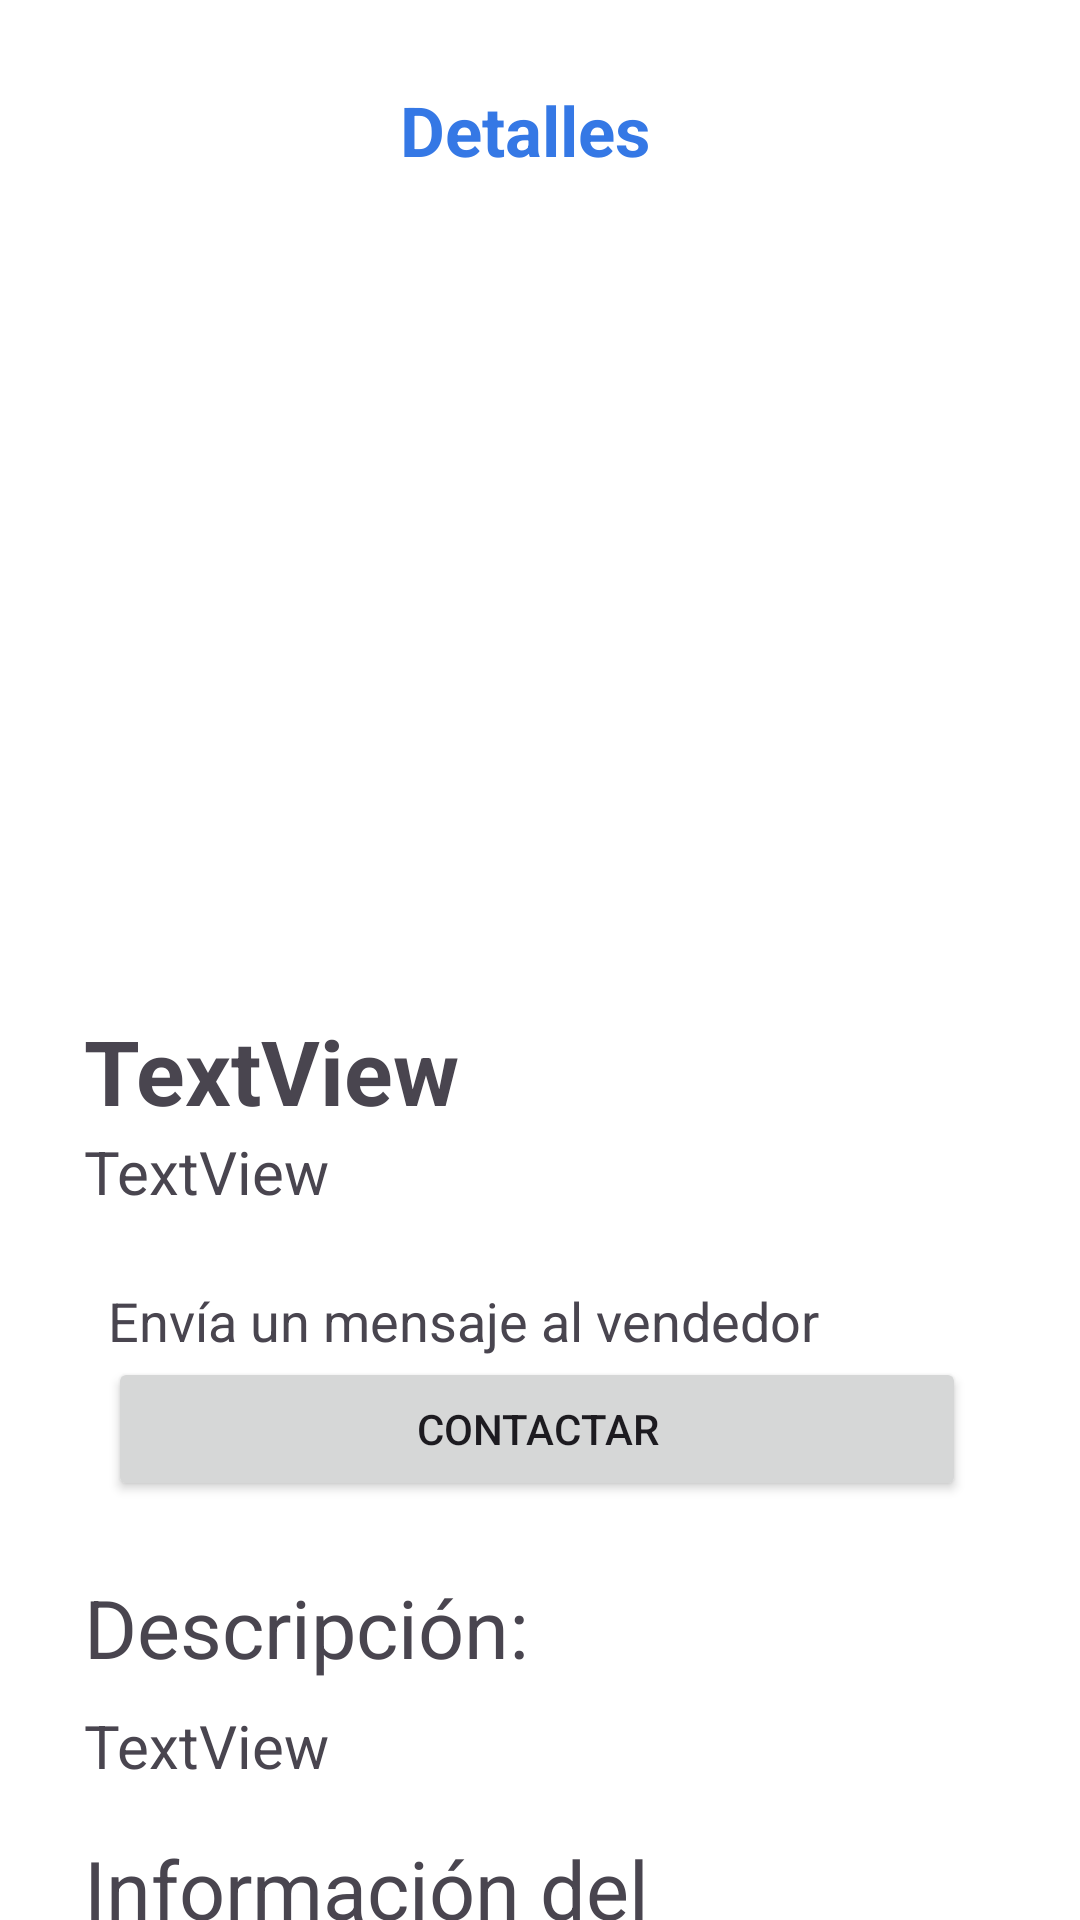

The Android layout XML behind this screen, and the referenced resources:
<!-- AndroidManifest.xml: application theme Theme.TrabajoMarketPlace -->
<!-- res/layout/activity_detalle_productos.xml -->
<?xml version="1.0" encoding="utf-8"?>
<androidx.constraintlayout.widget.ConstraintLayout xmlns:android="http://schemas.android.com/apk/res/android"
    xmlns:app="http://schemas.android.com/apk/res-auto"
    xmlns:tools="http://schemas.android.com/tools"
    android:id="@+id/main"
    android:layout_width="match_parent"
    android:layout_height="match_parent"
    tools:context=".detalleProductos">

    <ImageView
        android:id="@+id/flechaprincpal"
        android:layout_width="40dp"
        android:layout_height="30dp"
        android:layout_centerInParent="true"
        android:layout_marginStart="20dp"
        android:layout_marginTop="28dp"
        android:clickable="true"
        android:src="@drawable/flecha"
        app:layout_constraintStart_toStartOf="parent"
        app:layout_constraintTop_toTopOf="parent" />

    <TextView
        android:id="@+id/textView2"
        android:layout_width="wrap_content"
        android:layout_height="wrap_content"
        android:layout_marginTop="28dp"
        android:text="Detalles"
        android:textColor="#3578e5"
        android:textSize="23sp"
        android:textStyle="bold"
        app:layout_constraintEnd_toEndOf="parent"
        app:layout_constraintHorizontal_bias="0.339"
        app:layout_constraintStart_toEndOf="@+id/flechaprincpal"
        app:layout_constraintTop_toTopOf="parent" />

    <androidx.core.widget.NestedScrollView
        android:id="@+id/nestedScrollView2"
        android:layout_width="0dp"
        android:layout_height="0dp"
        android:fillViewport="true"
        app:layout_constraintEnd_toEndOf="parent"
        app:layout_constraintStart_toStartOf="parent"
        app:layout_constraintTop_toBottomOf="@+id/textView2"
        app:layout_constraintBottom_toBottomOf="parent">

        <LinearLayout
            android:layout_width="match_parent"
            android:layout_height="wrap_content"
            android:orientation="vertical"
            android:padding="8dp">

            <androidx.recyclerview.widget.RecyclerView
                android:id="@+id/recyclerViewDetalles"
                android:layout_width="match_parent"
                android:layout_height="250dp"
                android:background="@drawable/edittextbackground"
                android:clipToPadding="false"
                android:padding="8dp"
                android:scrollbars="vertical" />

            <TextView
                android:id="@+id/TituloDetalle"
                android:layout_width="match_parent"
                android:layout_height="wrap_content"
                android:layout_marginStart="20dp"
                android:layout_marginTop="20dp"
                android:layout_marginEnd="20dp"
                android:text="TextView"
                android:textStyle="bold"
                android:textSize="30dp" />

            <TextView
                android:id="@+id/precioDetalle"
                android:layout_width="match_parent"
                android:layout_height="wrap_content"
                android:layout_marginStart="20dp"
                android:layout_marginEnd="20dp"
                android:text="TextView"
                android:textSize="20dp" />

            <LinearLayout
                android:id="@+id/linearLayout2"
                android:layout_width="match_parent"
                android:layout_height="wrap_content"
                android:layout_marginStart="20dp"
                android:layout_marginTop="16dp"
                android:layout_marginEnd="20dp"
                android:background="@drawable/edittextbackground"
                android:orientation="vertical"
                android:padding="8dp">

                <TextView
                    android:id="@+id/textView10"
                    android:layout_width="match_parent"
                    android:layout_height="wrap_content"
                    android:textSize="18dp"
                    android:text="Envía un mensaje al vendedor" />

                <Button
                    android:id="@+id/btnEnviarDetalles"
                    android:layout_width="286dp"
                    android:layout_height="wrap_content"
                    android:text="Contactar" />
            </LinearLayout>

            <TextView
                android:id="@+id/textView9"
                android:layout_width="match_parent"
                android:layout_height="wrap_content"
                android:layout_marginStart="20dp"
                android:layout_marginTop="16dp"
                android:layout_marginEnd="20dp"
                android:text="Descripción:"
                android:textSize="27dp" />

            <TextView
                android:id="@+id/descripcionDetalle"
                android:layout_width="match_parent"
                android:layout_height="wrap_content"
                android:layout_marginStart="20dp"
                android:layout_marginTop="8dp"
                android:layout_marginEnd="20dp"
                android:text="TextView"
                android:textSize="20dp" />

            <TextView
                android:id="@+id/textView12"
                android:layout_width="match_parent"
                android:layout_height="wrap_content"
                android:layout_marginStart="20dp"
                android:layout_marginTop="16dp"
                android:layout_marginEnd="20dp"
                android:textSize="27dp"
                android:text="Información del vendedor" />

            <TextView
                android:id="@+id/nombreDetalle"
                android:layout_width="match_parent"
                android:layout_height="wrap_content"
                android:layout_marginStart="20dp"
                android:layout_marginTop="12dp"
                android:layout_marginEnd="20dp"
                android:text="TextView"
                android:textSize="18dp" />

            <TextView
                android:id="@+id/telefonoDetalle"
                android:layout_width="match_parent"
                android:layout_height="wrap_content"
                android:layout_marginStart="20dp"
                android:layout_marginTop="12dp"
                android:layout_marginEnd="20dp"
                android:text="TextView"
                android:textSize="18dp" />
        </LinearLayout>
    </androidx.core.widget.NestedScrollView>
</androidx.constraintlayout.widget.ConstraintLayout>
<!-- resources referenced by this layout -->
<resources>
  <style name="Theme.TrabajoMarketPlace" parent="Base.Theme.TrabajoMarketPlace" />
  <style name="Base.Theme.TrabajoMarketPlace" parent="Theme.Material3.DayNight.NoActionBar">
          
          
          <item name="android:windowFullscreen">false</item>
          <item name="android:windowTranslucentStatus">false</item>
          <item name="android:windowTranslucentNavigation">false</item>
  
          <item name="colorPrimary">@color/colorPrimary</item>
          
          <item name="colorPrimaryVariant">@color/colorPrimaryVariant</item>
          
          <item name="colorOnPrimary">@color/colorOnPrimary</item>
          
          <item name="colorSecondary">@color/colorSecondary</item>
          
          <item name="colorSecondaryVariant">@color/colorSecondaryVariant</item>
          
          <item name="colorOnSecondary">@color/colorOnSecondary</item>
          
          <item name="android:colorBackground">@color/colorBackground</item>
          
          <item name="colorSurface">@color/colorSurface</item>
          
          <item name="colorOnBackground">@color/colorOnBackground</item>
          
          <item name="colorOnSurface">@color/colorOnSurface</item>
  
          
          <item name="android:statusBarColor">@color/colorStatusBar</item>
          <item name="android:navigationBarColor">@color/colorNavigationBar</item>
      </style>
  <color name="colorPrimary">#6200EE</color>
  <color name="colorPrimaryVariant">#3700B3</color>
  <color name="colorOnPrimary">#FFFFFF</color>
  <color name="colorSecondary">#03DAC6</color>
  <color name="colorSecondaryVariant">#018786</color>
  <color name="colorOnSecondary">#000000</color>
  <color name="colorBackground">#FFFFFF</color>
  <color name="colorSurface">#FFFFFF</color>
  <color name="colorOnBackground">#000000</color>
  <color name="colorOnSurface">#000000</color>
  <color name="colorStatusBar">#434343</color>
  <color name="colorNavigationBar">#6200EE</color>
</resources>
